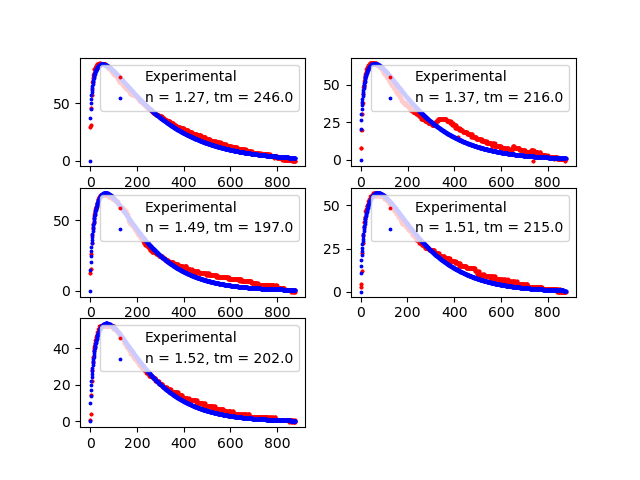

The data file committed next to this chart (first rows):
n, tm, var
1.27, 246.0, 246.0
1.37, 216.0, 216.0
1.49, 197.0, 197.0
1.51, 215.0, 215.0
1.52, 202.0, 202.0
